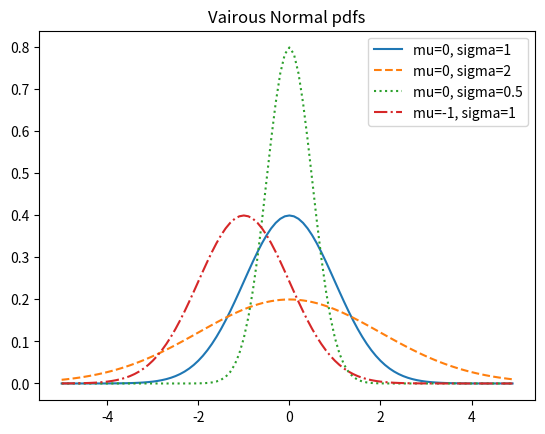

Recreate this plot in Python. (Note: this script raises an exception after producing the figure.)
# uniform pdf
# Probability Density Function(PDF) that the probability of seeing a value
# in a certain interval equals the integral of the density function over the interval
def uniform_pdf(x:float) -> float:
    return 1 if 0 <= x < 1 else 0

# normal cdf
# Cumulative distribution function(CDF) that gives the probability that a random
# variable is less than or equals to a certain value
def uniform_cdf(x: float) -> float:
    """ Returns the probability that a uniform random variable is <= x"""
    if x < 0: return 0     # uniform random is never less than 0
    elif x< 1: return x    # e.g. P(X <= 0.4) = 0.4
    else:  return 1        # uniform random is always less than 1

#4 normal distribution pdf, cdf and inverse_cdf.

import math
SQRT_TWO_PI = math.sqrt(2 * math.pi)

def normal_pdf(x: float, mu: float = 0, sigma: float = 1) -> float:
    return(math.exp(-(x-mu) ** 2 / 2 /sigma ** 2) / (SQRT_TWO_PI * sigma))

import matplotlib.pyplot as plt
xs = [x/10.0 for x in range(-50,50)]
plt.plot(xs, [normal_pdf(x, sigma=1) for x in xs], '-', label='mu=0, sigma=1')
plt.plot(xs, [normal_pdf(x, sigma=2) for x in xs], '--', label='mu=0, sigma=2')
plt.plot(xs, [normal_pdf(x, sigma=0.5) for x in xs], ':', label='mu=0, sigma=0.5')
plt.plot(xs, [normal_pdf(x, mu=-1) for x in xs], '-.', label='mu=-1, sigma=1')
plt.legend()
plt.title("Vairous Normal pdfs")
#plt.show()
plt.savefig("im/Various_Normal_Pdfs.png")
plt.close()

# x mapping to p
def normal_cdf(x:float, mu: float = 0, sigma: float=1) -> float:
    """ Returns the probability at point x, i.e., P{X = x}"""
    return(1 + math.erf((x-mu) / math.sqrt(2) /sigma)) /2

xs = [x/10.0 for x in range(-50,50)]
plt.plot(xs, [normal_cdf(x, sigma=1) for x in xs], '-', label='mu=0, sigma=1')
plt.plot(xs, [normal_cdf(x, sigma=2) for x in xs], '--', label='mu=0, sigma=2')
plt.plot(xs, [normal_cdf(x, sigma=0.5) for x in xs], ':', label='mu=0, sigma=0.5')
plt.plot(xs, [normal_cdf(x, mu=-1) for x in xs], '-.', label='mu=-1, sigma=1')
plt.legend(loc = 4)    #bottom right
plt.title("Vairous Normal cdfs")
#plt.show()
plt.savefig("im/Various_Normal_Cdfs.png")
plt.close()

# p mapping to x
def inverse_normal_cdf(p:float,
                       mu: float = 0,
		       sigma: float = 1,
		       tolerance: float = 0.00001) -> float:
    """Find approximate inverse using binary search"""

    # if not standard, compute standard and rescale
    if mu != 0 or sigma !=1:
        # if Z is a standard normal distribution(u = 0, sigma = 1),
        # X = sigma * Z + u is also normal with mean u and standard
        # variance = sigma
        return mu + sigma * inverse_normal_cdf(p, tolerance=tolerance)

    low_z = -10.0     #normal_cdf(-10) is (very close to) 0
    hi_z = 10.0       #normal_cdf(10) is (very close to) 1

    while hi_z - low_z > tolerance:
        mid_z = (low_z + hi_z) / 2    #consider the midpoint
        mid_p = normal_cdf(mid_z)       # compute the CDF's value
        if mid_p < p:
            low_z = mid_z               # midpoint too low, search above it
        else:
            hi_z = mid_z                # midpoint to high, search below it

    return mid_z

# The Central Limit Theorem, Bernolli distribution
import random
def bernoulli_trial(p: float) -> int:
    """Returns 1 with probability p and 0 with probability 1-p"""
    return 1 if random.random() < p else 0

def binomial(n: int, p: float) -> int:
    """A Binomial(n,p) random variable is simply the sum of 
    n independent Bernoulli(p) random variable"""
    """ Returns the sum of n bernoulli(p) trials"""
    return sum(bernoulli_trial(p) for _ in range(n))

# The mean of a Bernoulli(p) variable is p, and its standard deviation is
# sqrt(p*(1-p)). The CENTRAL LIMIT THEOREM says that as n gets large, 
# a Binomial(n,p) variable is approximately a normal random variable with
# mean mu = n*p and standard deviation seta=sqrt(n*p*(1-p)).
# The following function plot both.

from collections import Counter
from matplotlib import pyplot as plt

def binomial_histogram(p: float, n: int, num_points: int) -> None:
    """Picks points from a Binomial(n,p) and plots their histogram"""

    data = [binomial(n,p) for _ in range(num_points)]
    #print(data)

    histogram= Counter(data)
    #print(histogram)

    plt.bar([x - 0.4 for x in histogram.keys()],
            [v / num_points for v in histogram.values()],
	    0.8, color='0.75')
    
    mu = n * p
    sigma = math.sqrt(n * p * (1-p))

    # use a line chart to show the normal approximation
    xs = range(min(data), max(data) + 1)
    ys = [normal_cdf(i + 0.5, mu, sigma) - normal_cdf(i - 0.5, mu, sigma) for i in xs]
    plt.plot(xs, ys)
    plt.title("Binomial Distribution vs. Normal Approximation")
    #plt.show()
    plt.savefig("im/Binomial_Normal_Approximation.png")
    plt.close()
    
binomial_histogram(0.75,100,10000)

def main():
    # conditional probability
    import enum, random

    # Enum is a typed set of enumerated values.
    class Kid(enum.Enum):
        BOY = 0
        GIRL = 1

    def random_kid() -> Kid:
        return random.choice([Kid.BOY, Kid.GIRL])

    both_girls = 0
    older_girl = 0
    either_girl = 0

    for _ in range(10000):
        older = random_kid()
        younger = random_kid()

        if older == Kid.GIRL:
            older_girl += 1
        if older == Kid.GIRL and younger == Kid.GIRL:
            both_girls += 1
        if older == Kid.GIRL or younger == Kid.GIRL:
            either_girl += 1

    print("P(both | older):", both_girls / older_girl)
    print("P(both | either):", both_girls / either_girl)
    
if __name__ == "__main__": main()
